Photos from the image-classification dataset "data_split" in the GitHub repository Adamsyaifullah/ADAM_SYAIFULLAH. Its 4 classes are: mild demented, moderate demented, non demented, very mild demented.

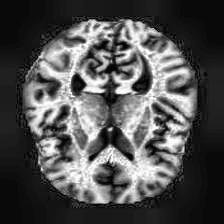
Label: non demented

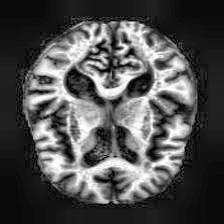
Label: mild demented

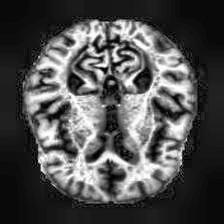
Label: non demented

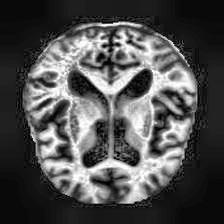
Label: very mild demented

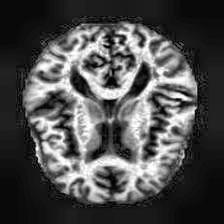
Label: mild demented

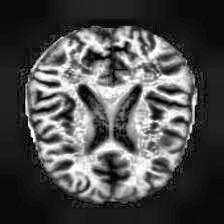
Label: very mild demented
